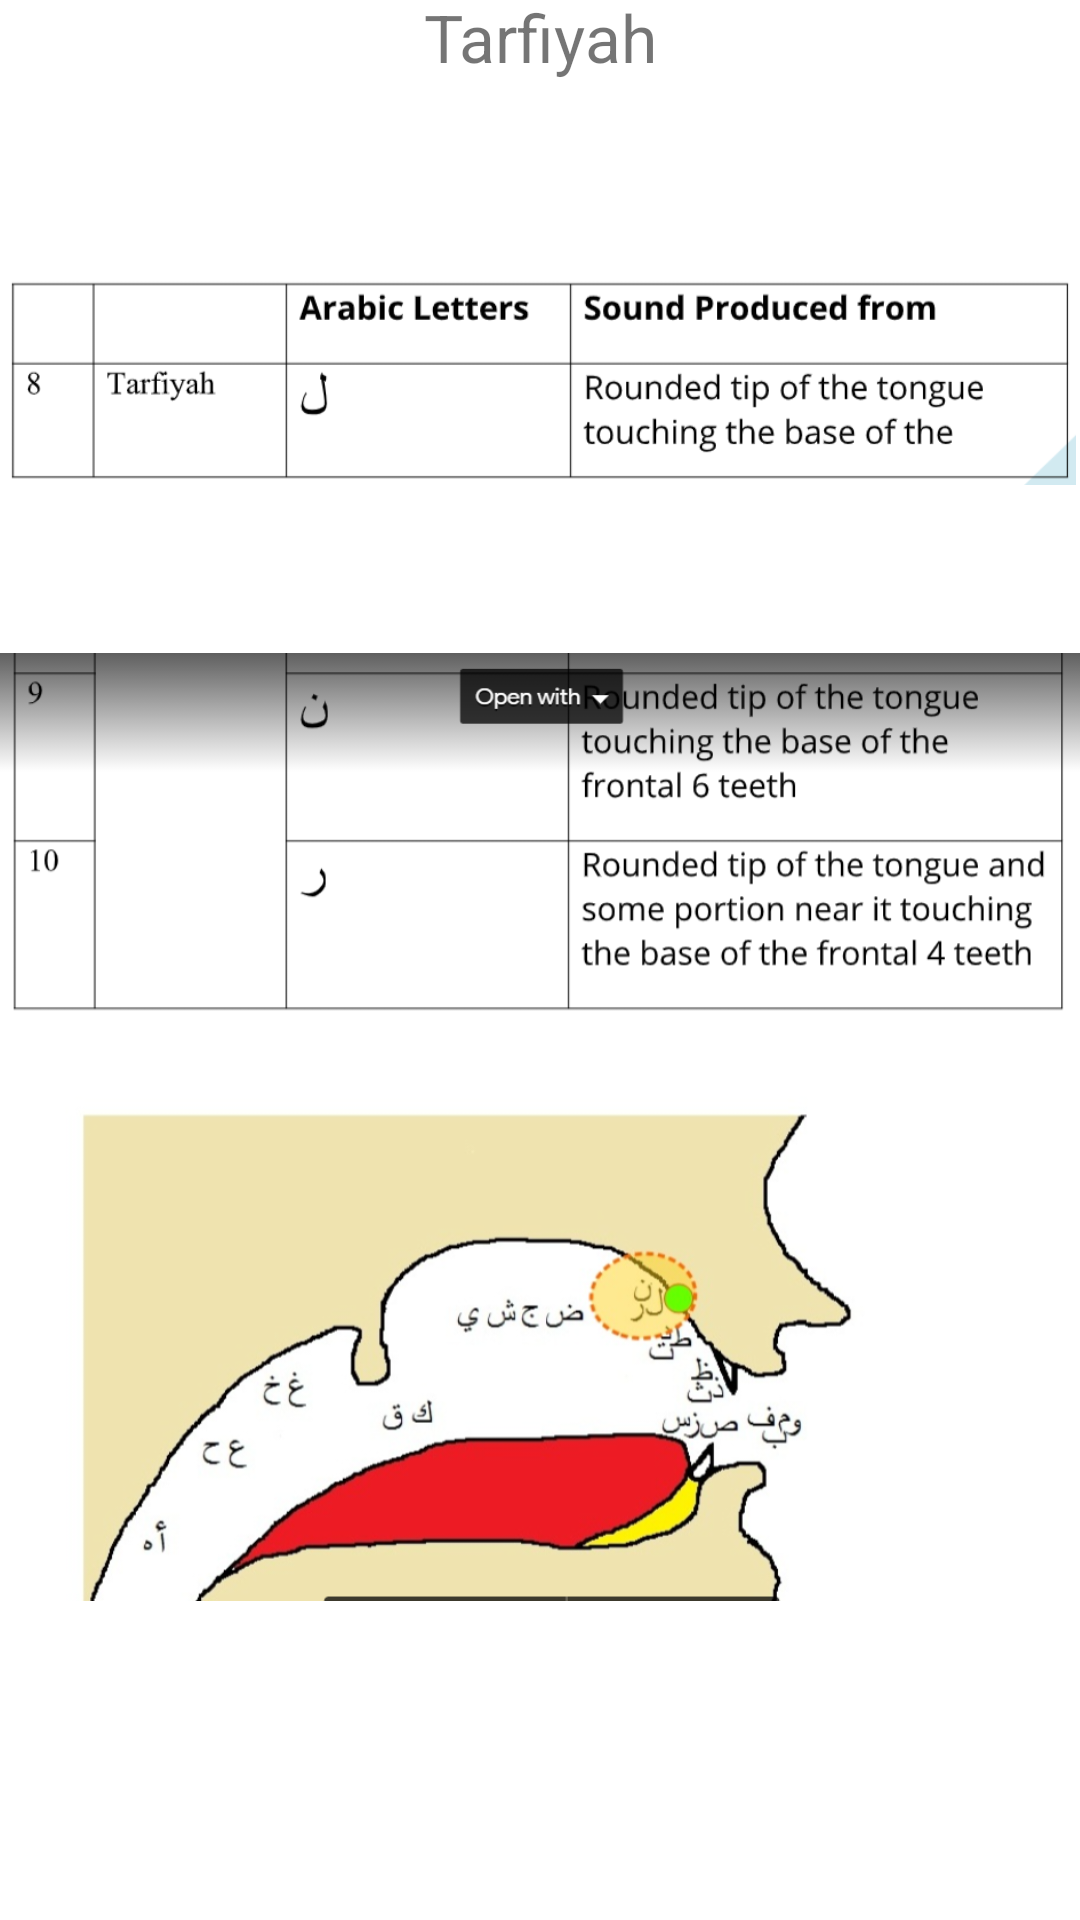

The Android layout XML behind this screen, and the referenced resources:
<!-- AndroidManifest.xml: application theme Theme.Mc_Assignment3_Bsef18a539 -->
<!-- res/layout/activity_learn_tarfiyah.xml -->
<?xml version="1.0" encoding="utf-8"?>
<androidx.constraintlayout.widget.ConstraintLayout xmlns:android="http://schemas.android.com/apk/res/android"
    xmlns:app="http://schemas.android.com/apk/res-auto"
    xmlns:tools="http://schemas.android.com/tools"
    android:layout_width="match_parent"
    android:layout_height="match_parent"
    tools:context=".learn_Tarfiyah">

    <ImageView
        android:id="@+id/imageView9"
        android:layout_width="357dp"
        android:layout_height="141dp"
        android:layout_marginStart="29dp"
        android:layout_marginEnd="29dp"
        android:layout_marginBottom="12dp"
        app:layout_constraintBottom_toTopOf="@+id/imageView10"
        app:layout_constraintEnd_toEndOf="parent"
        app:layout_constraintStart_toStartOf="parent"
        app:layout_constraintTop_toBottomOf="@+id/textView8"
        app:srcCompat="@drawable/tarfiyah1" />

    <ImageView
        android:id="@+id/imageView10"
        android:layout_width="377dp"
        android:layout_height="334dp"
        android:layout_marginStart="6dp"
        android:layout_marginEnd="6dp"
        android:layout_marginBottom="167dp"
        app:layout_constraintBottom_toBottomOf="parent"
        app:layout_constraintEnd_toEndOf="parent"
        app:layout_constraintStart_toStartOf="parent"
        app:layout_constraintTop_toBottomOf="@+id/imageView9"
        app:srcCompat="@drawable/tarfiyah2" />

    <TextView
        android:id="@+id/textView8"
        android:layout_width="wrap_content"
        android:layout_height="wrap_content"
        android:layout_marginTop="67dp"
        android:layout_marginBottom="29dp"
        android:text="Tarfiyah"
        android:textSize="22sp"
        app:layout_constraintBottom_toTopOf="@+id/imageView9"
        app:layout_constraintEnd_toEndOf="parent"
        app:layout_constraintStart_toStartOf="parent"
        app:layout_constraintTop_toTopOf="parent" />
</androidx.constraintlayout.widget.ConstraintLayout>
<!-- resources referenced by this layout -->
<resources>
  <!-- drawable tarfiyah1: png bitmap (drawable, 24693 bytes) -->
  <!-- drawable tarfiyah2: png bitmap (drawable, 238003 bytes) -->
  <style name="Theme.Mc_Assignment3_Bsef18a539" parent="Theme.MaterialComponents.DayNight.NoActionBar">
          
          <item name="colorPrimary">@color/purple_500</item>
          <item name="colorPrimaryVariant">@color/purple_700</item>
          <item name="colorOnPrimary">@color/white</item>
          
          <item name="colorSecondary">@color/teal_200</item>
          <item name="colorSecondaryVariant">@color/teal_700</item>
          <item name="colorOnSecondary">@color/black</item>
          
          <item name="android:statusBarColor" tools:targetApi="l">?attr/colorPrimaryVariant</item>
          
      </style>
  <!-- not gathered from this repository: default colours our renderer supplied (Android Studio template values) -->
  <color name="purple_500">#FF6200EE</color>
  <color name="purple_700">#FF3700B3</color>
  <color name="teal_200">#FF03DAC5</color>
  <color name="teal_700">#FF018786</color>
  <color name="black">#FF000000</color>
  <color name="white">#FFFFFFFF</color>
</resources>
